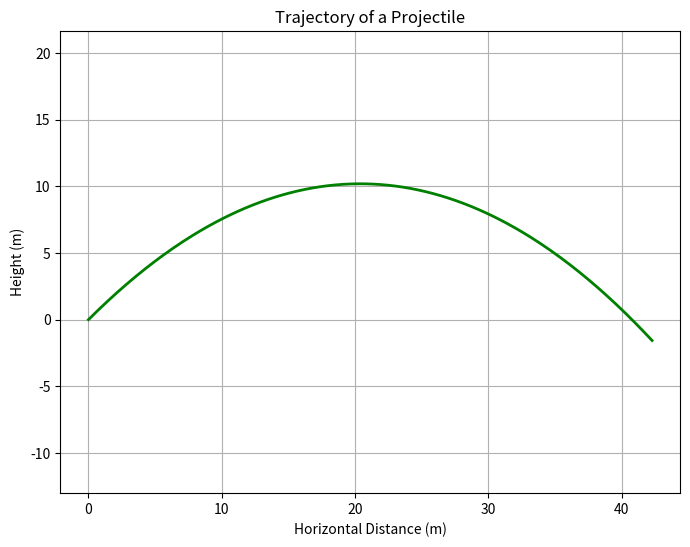

Recreate this plot in Python.
import numpy as np
import matplotlib.pyplot as plt

def runge_kutta4(f, y0, t):
    y0 = np.array(y0, dtype=float) 
    y = np.zeros((len(t), len(y0)))
    y[0] = y0
    for i in range(1, len(t)):
        h = t[i] - t[i-1]
        k1 = np.array(f(y[i-1], t[i-1]))
        k2 = np.array(f(y[i-1] + 0.5 * h * k1, t[i-1] + 0.5 * h))
        k3 = np.array(f(y[i-1] + 0.5 * h * k2, t[i-1] + 0.5 * h))
        k4 = np.array(f(y[i-1] + h * k3, t[i-1] + h))
        y[i] = y[i-1] + (h / 6) * (k1 + 2*k2 + 2*k3 + k4)
    return y

# Parameters
v0 = 20.0    # Vinitial velocity (m/s)
theta = 45   # Launch angle (grades)
g = 9.81     # Gravity (m/s²)
t_max = 3.0  # Maximum time (s)
dt = 0.01    # Passage of time (s)

# Initial conditions
vy0 = v0 * np.sin(np.radians(theta))
vx0 = v0 * np.cos(np.radians(theta))
y0 = [0, vx0, 0, vy0]  # [x, vx, y, vy]

# System of equations
def derivadas(y, t):
    return [y[1], 0, y[3], -g]

# Simulation
t = np.arange(0, t_max, dt)
sol = runge_kutta4(derivadas, y0, t)

# Results
x = sol[:, 0]
y = sol[:, 2]

# Graphic
plt.figure(figsize=(8, 6))
plt.plot(x, y, 'g-', linewidth=2)
plt.title("Trajectory of a Projectile")
plt.xlabel("Horizontal Distance (m)")
plt.ylabel("Height (m)")
plt.grid(True)
plt.axis('equal')
plt.show()